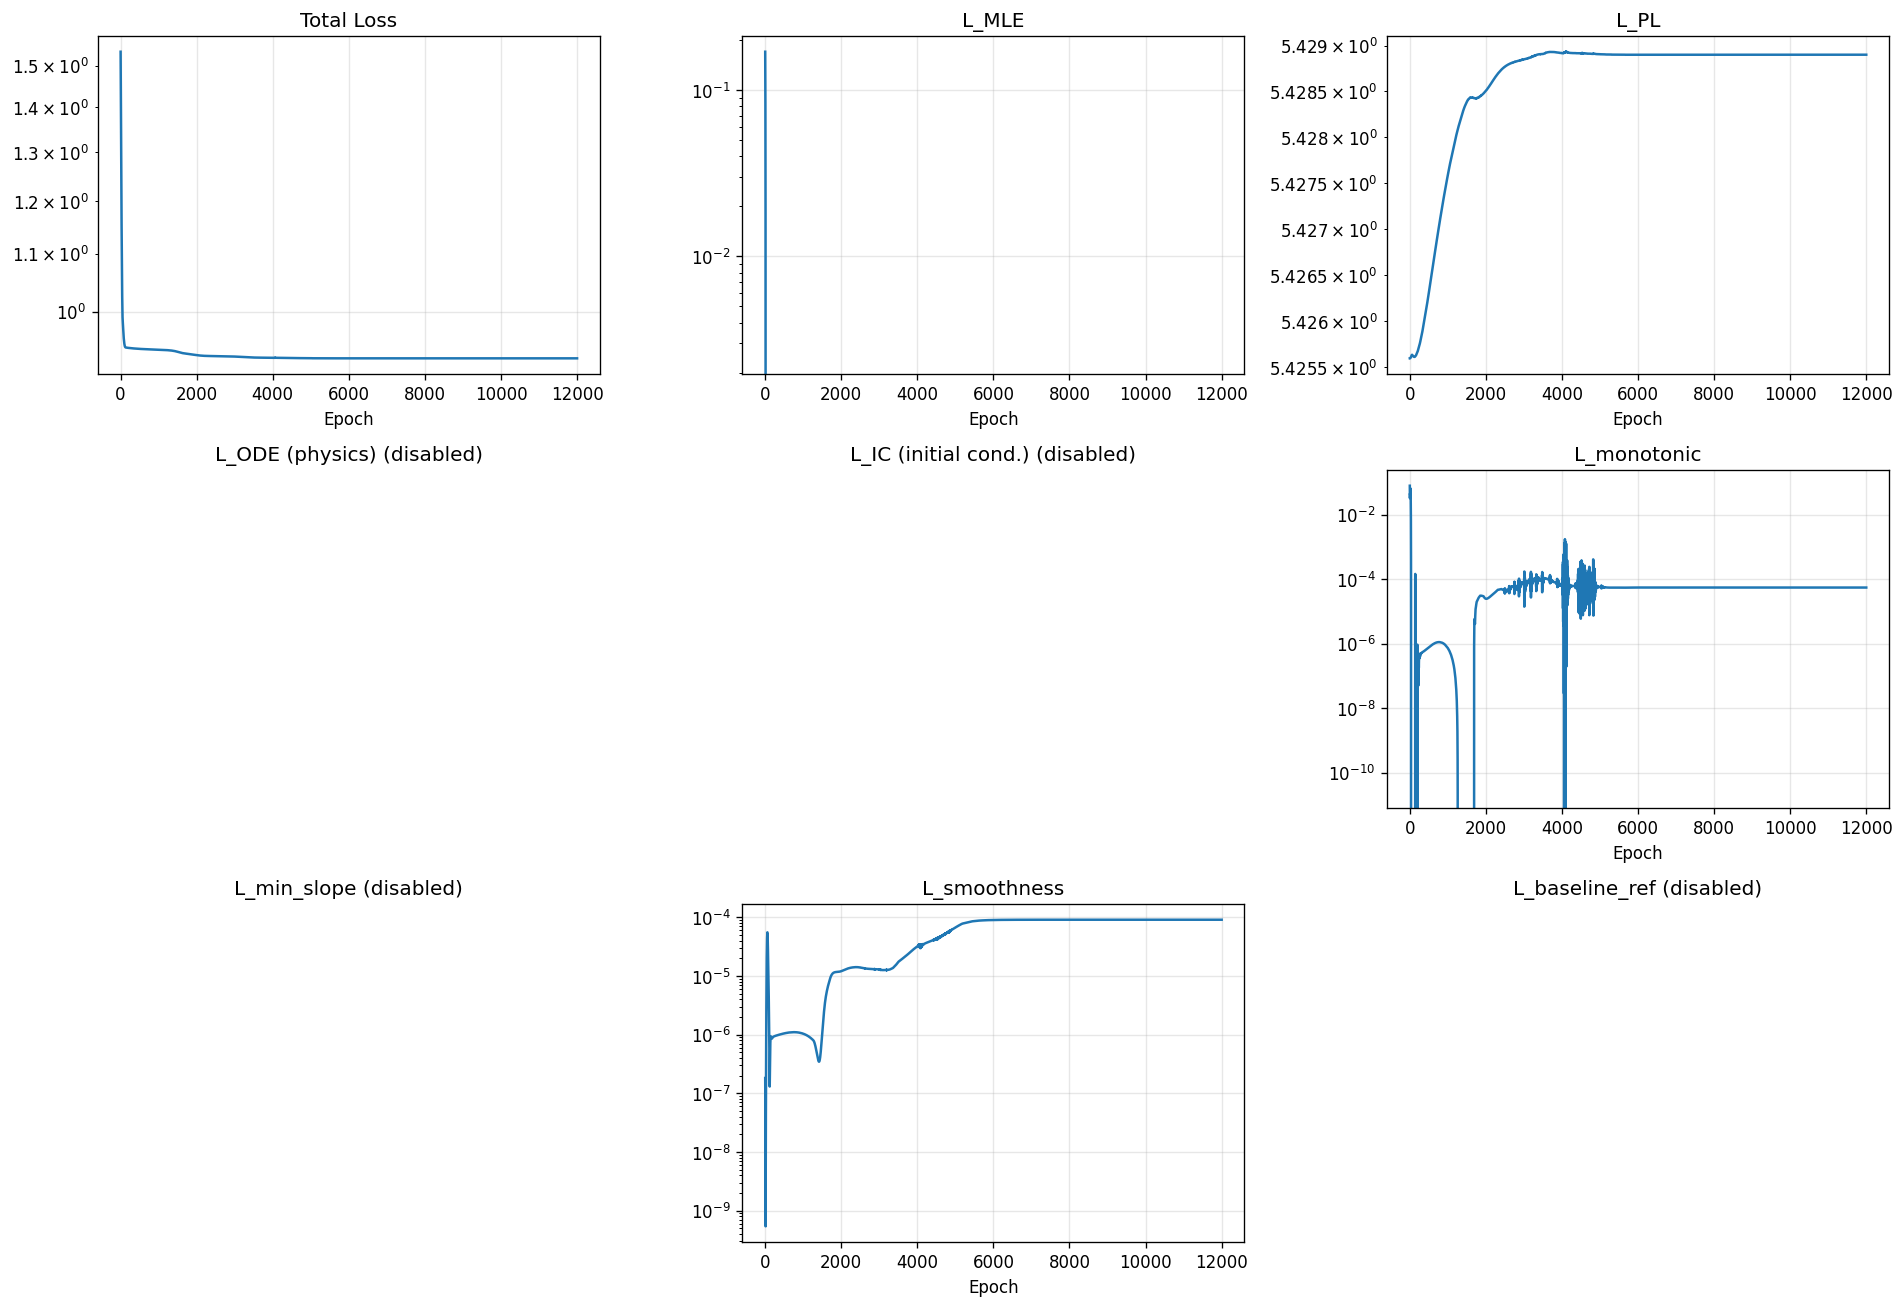

Data behind this chart, as committed beside it:
epoch, total, mle, pl, ode, ic, monotonic, min_slope, smoothness, baseline_ref
1, 1.535, 0.1702, 5.426, 0.0, 0.0, 0.07964, 0.0, 1.820959596443572e-07, 0.0
2, 1.516, 0.1547, 5.426, 0.0, 0.0, 0.04566, 0.0, 1.055367420121911e-07, 0.0
3, 1.497, 0.1376, 5.426, 0.0, 0.0, 0.03434, 0.0, 7.268872082022426e-08, 0.0
4, 1.48, 0.1199, 5.426, 0.0, 0.0, 0.03276, 0.0, 5.8038935435433814e-08, 0.0
5, 1.462, 0.1019, 5.426, 0.0, 0.0, 0.03603, 0.0, 5.0539245677327926e-08, 0.0
6, 1.445, 0.08422, 5.426, 0.0, 0.0, 0.04097, 0.0, 4.444294887662181e-08, 0.0
7, 1.428, 0.06696, 5.426, 0.0, 0.0, 0.04484, 0.0, 3.668414194635261e-08, 0.0
8, 1.411, 0.05024, 5.426, 0.0, 0.0, 0.04607, 0.0, 2.6757104976127266e-08, 0.0
9, 1.395, 0.03402, 5.426, 0.0, 0.0, 0.04491, 0.0, 1.629765833399688e-08, 0.0
10, 1.379, 0.01814, 5.426, 0.0, 0.0, 0.04283, 0.0, 7.636618448714216e-09, 0.0
11, 1.363, 0.002439, 5.426, 0.0, 0.0, 0.04147, 0.0, 2.3295030349146373e-09, 0.0
12, 1.347, -0.01319, 5.426, 0.0, 0.0, 0.04186, 0.0, 5.4327770060425e-10, 0.0
13, 1.332, -0.02877, 5.426, 0.0, 0.0, 0.04426, 0.0, 1.3999533754471827e-09, 0.0
14, 1.317, -0.04428, 5.426, 0.0, 0.0, 0.04834, 0.0, 3.785583846394047e-09, 0.0
15, 1.302, -0.05961, 5.426, 0.0, 0.0, 0.05342, 0.0, 7.02371716343464e-09, 0.0
16, 1.288, -0.07464, 5.426, 0.0, 0.0, 0.05863, 0.0, 1.1146269685013976e-08, 0.0
17, 1.273, -0.08926, 5.426, 0.0, 0.0, 0.06284, 0.0, 1.7110734162884e-08, 0.0
18, 1.26, -0.1034, 5.426, 0.0, 0.0, 0.06522, 0.0, 2.659188425013781e-08, 0.0
19, 1.246, -0.1169, 5.426, 0.0, 0.0, 0.06544, 0.0, 4.1882557866301795e-08, 0.0
20, 1.233, -0.1299, 5.426, 0.0, 0.0, 0.06364, 0.0, 6.577046463007719e-08, 0.0
21, 1.22, -0.1424, 5.426, 0.0, 0.0, 0.06014, 0.0, 1.0164312413962762e-07, 0.0
22, 1.208, -0.1543, 5.426, 0.0, 0.0, 0.05534, 0.0, 1.5344156167884648e-07, 0.0
23, 1.196, -0.1658, 5.426, 0.0, 0.0, 0.0496, 0.0, 2.2589202330891567e-07, 0.0
24, 1.184, -0.1768, 5.426, 0.0, 0.0, 0.04323, 0.0, 3.247706672482309e-07, 0.0
25, 1.173, -0.1873, 5.426, 0.0, 0.0, 0.03655, 0.0, 4.571202225633897e-07, 0.0
26, 1.162, -0.1974, 5.426, 0.0, 0.0, 0.0298, 0.0, 6.31675391105091e-07, 0.0
27, 1.152, -0.2072, 5.426, 0.0, 0.0, 0.02327, 0.0, 8.588678497289948e-07, 0.0
28, 1.142, -0.2166, 5.426, 0.0, 0.0, 0.01721, 0.0, 1.1510855983942747e-06, 0.0
29, 1.132, -0.2258, 5.426, 0.0, 0.0, 0.01185, 0.0, 1.5226376035570865e-06, 0.0
30, 1.123, -0.2347, 5.426, 0.0, 0.0, 0.007388, 0.0, 1.989245447475696e-06, 0.0
31, 1.113, -0.2434, 5.426, 0.0, 0.0, 0.003971, 0.0, 2.568066520325374e-06, 0.0
32, 1.105, -0.2519, 5.426, 0.0, 0.0, 0.001661, 0.0, 3.2766297408670653e-06, 0.0
33, 1.096, -0.2603, 5.426, 0.0, 0.0, 0.0004057, 0.0, 4.1327693907078356e-06, 0.0
34, 1.088, -0.2685, 5.426, 0.0, 0.0, 9.640678399591707e-06, 0.0, 5.153294750925852e-06, 0.0
35, 1.08, -0.2766, 5.426, 0.0, 0.0, 0.0, 0.0, 6.353805474645924e-06, 0.0
36, 1.072, -0.2845, 5.426, 0.0, 0.0, 0.0, 0.0, 7.748089046799578e-06, 0.0
37, 1.064, -0.2922, 5.426, 0.0, 0.0, 0.0, 0.0, 9.345807484351099e-06, 0.0
38, 1.057, -0.2996, 5.426, 0.0, 0.0, 0.0, 0.0, 1.114980477723293e-05, 0.0
39, 1.05, -0.3068, 5.426, 0.0, 0.0, 0.0, 0.0, 1.3156573004380334e-05, 0.0
40, 1.043, -0.3136, 5.426, 0.0, 0.0, 0.0, 0.0, 1.535457522550132e-05, 0.0
41, 1.036, -0.3201, 5.426, 0.0, 0.0, 0.0, 0.0, 1.7724698409438133e-05, 0.0
42, 1.03, -0.3263, 5.426, 0.0, 0.0, 0.0, 0.0, 2.0241684978827834e-05, 0.0
43, 1.025, -0.3321, 5.426, 0.0, 0.0, 0.0, 0.0, 2.2875223294249736e-05, 0.0
44, 1.019, -0.3375, 5.426, 0.0, 0.0, 0.0, 0.0, 2.5590607037884183e-05, 0.0
45, 1.014, -0.3426, 5.426, 0.0, 0.0, 0.0, 0.0, 2.835319537553005e-05, 0.0
46, 1.009, -0.3472, 5.426, 0.0, 0.0, 0.0, 0.0, 3.112980266450904e-05, 0.0
47, 1.005, -0.3515, 5.426, 0.0, 0.0, 0.0, 0.0, 3.3888551115524024e-05, 0.0
48, 1.001, -0.3553, 5.426, 0.0, 0.0, 0.0, 0.0, 3.6602967156795785e-05, 0.0
49, 0.9981, -0.3587, 5.426, 0.0, 0.0, 0.0, 0.0, 3.924844349967316e-05, 0.0
50, 0.9952, -0.3616, 5.426, 0.0, 0.0, 0.0, 0.0, 4.180303949397057e-05, 0.0
51, 0.9927, -0.3642, 5.426, 0.0, 0.0, 0.0, 0.0, 4.424279904924333e-05, 0.0
52, 0.9905, -0.3664, 5.426, 0.0, 0.0, 0.0, 0.0, 4.654136500903405e-05, 0.0
53, 0.9886, -0.3682, 5.426, 0.0, 0.0, 0.0, 0.0, 4.866387098445557e-05, 0.0
54, 0.9871, -0.3698, 5.426, 0.0, 0.0, 0.0, 0.0, 5.056993177277036e-05, 0.0
55, 0.9858, -0.3712, 5.426, 0.0, 0.0, 0.0, 0.0, 5.2210856665624306e-05, 0.0
56, 0.9846, -0.3723, 5.426, 0.0, 0.0, 0.0, 0.0, 5.353471715352498e-05, 0.0
57, 0.9836, -0.3734, 5.426, 0.0, 0.0, 0.0, 0.0, 5.449069431051612e-05, 0.0
58, 0.9827, -0.3743, 5.426, 0.0, 0.0, 0.0, 0.0, 5.503684951690957e-05, 0.0
59, 0.9819, -0.3751, 5.426, 0.0, 0.0, 0.0, 0.0, 5.514380245585926e-05, 0.0
60, 0.981, -0.3759, 5.426, 0.0, 0.0, 0.0, 0.0, 5.4802374506834894e-05, 0.0
... 11,940 more rows
